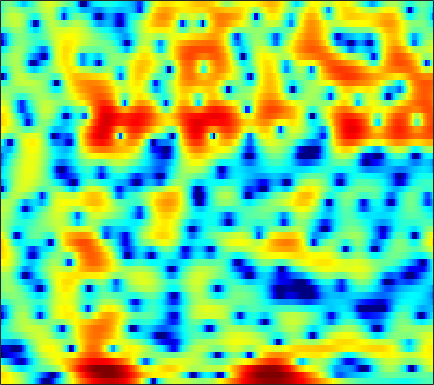

The table this chart was drawn from, first rows:
4.4595, 4.5194, 4.4847, 4.3306, 4.1293, 3.7642, 3.2861, 2.857, 2.1961, 1.4363, 0.57272, -0.14377, -1.2046, -2.395, -3.3965, -4.9148, -6.6851, -8.2132, -10.631, -13.691, -17.596, -20.202, -18.641, -14.522
5.377, 5.159, 4.797, 4.362, 3.992, 3.442, 2.836, 2.351, 1.66, 0.9339, 0.1714, -0.43, -1.273, -2.171, -2.882, -3.889, -4.984, -5.865, -7.138, -8.553, -10.17, -11.59, -13.85, -16.32
3.157, 2.527, 1.594, 0.5515, -0.3019, -1.524, -2.797, -3.719, -4.736, -5.322, -5.368, -5.08, -4.488, -3.814, -3.331, -2.757, -2.272, -1.977, -1.673, -1.426, -1.228, -1.078, -0.8384, -0.4941
-4.392, -5.121, -6.119, -7.175, -8.042, -9.362, -10.94, -12.32, -14.27, -15.51, -14.54, -12.67, -10.01, -7.654, -6.154, -4.446, -3.001, -2.074, -1.008, -0.1178, 0.6527, 1.165, 1.804, 2.403
-16.31, -15.9, -14.8, -13.84, -13.27, -12.67, -12.07, -11.54, -10.69, -9.645, -8.442, -7.439, -6.043, -4.625, -3.583, -2.246, -0.9924, -0.1376, 0.873, 1.719, 2.416, 2.844, 3.292, 3.6
-14.26, -14.16, -13.91, -14.1, -14.85, -16.99, -21.34, -26.15, -21.15, -14.76, -10.57, -8.137, -5.487, -3.337, -1.976, -0.4331, 0.8417, 1.64, 2.522, 3.208, 3.73, 4.012, 4.226, 4.233
-6.705, -6.919, -7.156, -7.372, -7.546, -7.802, -7.956, -7.831, -7.211, -6.137, -4.806, -3.78, -2.437, -1.195, -0.3489, 0.6514, 1.496, 2.005, 2.519, 2.867, 3.071, 3.133, 3.085, 2.91
-3.894, -3.695, -3.43, -3.132, -2.856, -2.442, -2.002, -1.668, -1.21, -0.7137, -0.1574, 0.2743, 0.8423, 1.354, 1.688, 2.052, 2.325, 2.462, 2.55, 2.503, 2.284, 1.994, 1.436, 0.7062
-4.497, -3.74, -2.811, -1.998, -1.441, -0.7404, -0.08485, 0.3602, 0.886, 1.328, 1.684, 1.9, 2.129, 2.289, 2.366, 2.397, 2.348, 2.263, 2.098, 1.853, 1.49, 1.105, 0.4123, -0.5861
-6.778, -5.759, -4.364, -3.015, -2.091, -1.024, -0.1201, 0.45, 1.071, 1.509, 1.739, 1.77, 1.64, 1.334, 1.023, 0.5271, 0.01697, -0.3205, -0.5939, -0.6324, -0.4519, -0.2268, 0.06817, 0.2403
-13.87, -11.98, -8.691, -5.77, -3.94, -1.996, -0.5551, 0.2384, 0.9823, 1.409, 1.503, 1.351, 0.8146, -0.1634, -1.229, -3.215, -6.167, -9.379, -14, -10.59, -5.937, -3.486, -1.132, 0.5185
-10.34, -9.517, -7.343, -5.164, -3.8, -2.302, -1.11, -0.4285, 0.1787, 0.4542, 0.4617, 0.3075, -0.1236, -0.8427, -1.577, -2.744, -3.96, -4.741, -5.245, -4.728, -3.362, -2.158, -0.6441, 0.6772
-3.378, -3.133, -2.692, -2.121, -1.667, -1.14, -0.7329, -0.5126, -0.3261, -0.3034, -0.4459, -0.6503, -1.015, -1.437, -1.79, -2.252, -2.6, -2.71, -2.634, -2.312, -1.723, -1.158, -0.3179, 0.5672
-0.8707, -0.5887, -0.3117, -0.1051, 0.02648, 0.1482, 0.1499, 0.05127, -0.1649, -0.4753, -0.9113, -1.347, -2.034, -2.794, -3.39, -4.216, -4.972, -5.345, -5.364, -4.775, -3.719, -2.773, -1.41, -0.06968
-0.0002314, 0.3565, 0.7078, 0.8558, 0.8331, 0.6743, 0.3793, 0.05717, -0.5247, -1.216, -2.001, -2.64, -3.647, -4.872, -5.974, -7.901, -10.92, -14.68, -23.6, -15.51, -9.055, -5.966, -2.936, -0.6508
-0.1533, 0.2788, 0.6046, 0.6576, 0.4878, -0.03456, -0.8294, -1.568, -2.759, -4.119, -5.403, -6.167, -6.846, -7.26, -7.506, -7.769, -8.038, -8.204, -7.957, -6.747, -4.895, -3.385, -1.407, 0.2943
0.3487, 0.786, 0.9743, 0.7811, 0.4148, -0.4498, -1.822, -3.199, -5.6, -9.084, -14.62, -20.89, -18.15, -12.38, -9.856, -7.654, -6.013, -4.975, -3.767, -2.612, -1.421, -0.5359, 0.5721, 1.529
2.118, 2.372, 2.387, 2.018, 1.561, 0.6867, -0.5737, -1.732, -3.497, -5.481, -7.404, -8.271, -8.48, -7.814, -6.909, -5.603, -4.43, -3.548, -2.386, -1.334, -0.3785, 0.305, 1.072, 1.681
4.203, 4.141, 3.908, 3.462, 2.947, 2.107, 1.106, 0.2162, -1.077, -2.36, -3.641, -4.543, -5.432, -6.006, -6.201, -5.938, -5.171, -4.459, -3.367, -2.216, -1.199, -0.5379, 0.1882, 0.7665
5.489, 5.202, 4.696, 4.061, 3.453, 2.488, 1.438, 0.5259, -0.8428, -2.36, -4.149, -5.803, -8.342, -11.55, -14.24, -15, -11.65, -9.135, -6.623, -4.787, -3.36, -2.55, -1.65, -0.8999
5.843, 5.413, 4.614, 3.646, 2.857, 1.675, 0.4482, -0.4336, -1.627, -2.872, -4.162, -5.338, -7.313, -9.366, -10.87, -11.24, -9.665, -8.341, -6.792, -5.847, -5.37, -5.172, -4.835, -4.22
5.691, 5.074, 3.907, 2.366, 1.015, -1.059, -3.202, -4.352, -4.934, -4.665, -4.072, -3.725, -3.539, -3.396, -3.327, -3.335, -3.225, -3.244, -3.537, -4.255, -5.88, -8.048, -14.08, -22.96
3.752, 3.118, 1.941, 0.1138, -1.746, -5.14, -10.71, -16.83, -14, -8.379, -5.409, -3.97, -2.586, -1.777, -1.308, -0.9217, -0.7731, -0.7458, -0.9501, -1.358, -1.969, -2.492, -2.962, -2.759
1.382, 1.098, 0.4399, -0.5073, -1.397, -2.614, -3.753, -4.335, -4.573, -4.301, -3.674, -3.175, -2.511, -1.902, -1.547, -1.087, -0.7459, -0.5511, -0.3213, -0.178, -0.02549, 0.09794, 0.337, 0.6576
0.8188, 0.7474, 0.4007, -0.05106, -0.5045, -1.15, -1.778, -2.236, -2.676, -2.996, -3.103, -3.039, -2.887, -2.529, -2.228, -1.77, -1.257, -0.9032, -0.4183, 0.03395, 0.4589, 0.7597, 1.145, 1.495
1.436, 1.356, 1.079, 0.6446, 0.2188, -0.5227, -1.372, -2.101, -3.149, -4.161, -5.024, -5.364, -5.35, -4.852, -4.226, -3.362, -2.482, -1.856, -1.113, -0.3928, 0.2661, 0.7291, 1.296, 1.814
2.037, 1.929, 1.73, 1.29, 0.8545, 0.02234, -1.166, -2.327, -4.484, -7.497, -12.09, -16.3, -14.66, -10.04, -7.758, -5.64, -4.322, -3.578, -2.751, -1.966, -1.081, -0.3622, 0.606, 1.51
1.338, 1.397, 1.444, 1.434, 1.295, 0.9378, 0.2144, -0.5693, -2.01, -3.887, -5.95, -7.133, -7.276, -6.366, -5.645, -5.225, -5.407, -6.008, -6.986, -7.243, -5.735, -3.93, -1.588, 0.274
-3.057, -2.504, -1.476, -0.2448, 0.4764, 1.214, 1.591, 1.665, 1.553, 1.2, 0.7671, 0.3857, -0.02636, -0.5793, -1.048, -2.079, -3.67, -5.563, -9.28, -12.71, -8.993, -5.606, -2.411, -0.3122
-28.07, -13.93, -7.306, -3.688, -1.801, -0.03633, 1.217, 1.856, 2.425, 2.713, 2.81, 2.75, 2.531, 2.144, 1.748, 1.087, 0.2838, -0.3427, -1.087, -1.5, -1.477, -1.234, -0.8015, -0.4165
-7.688, -6.815, -5.189, -3.324, -2.062, -0.5529, 0.644, 1.379, 2.117, 2.658, 2.974, 3.111, 3.105, 2.981, 2.769, 2.407, 1.928, 1.545, 0.9859, 0.4244, -0.1598, -0.6255, -1.29, -2.027
-5.087, -4.471, -3.444, -2.343, -1.484, -0.4019, 0.5866, 1.239, 1.99, 2.57, 2.987, 3.189, 3.334, 3.314, 3.208, 2.932, 2.525, 2.123, 1.474, 0.6742, -0.2938, -1.142, -2.485, -4.147
-5.861, -5.035, -3.778, -2.611, -1.71, -0.6424, 0.3632, 1.025, 1.82, 2.449, 2.955, 3.213, 3.456, 3.509, 3.462, 3.236, 2.857, 2.447, 1.758, 0.8689, -0.2279, -1.213, -2.799, -4.766
-8.755, -7.156, -5.379, -3.807, -2.782, -1.516, -0.3951, 0.3671, 1.264, 2.034, 2.658, 3.022, 3.353, 3.516, 3.521, 3.37, 3.04, 2.673, 2.028, 1.198, 0.1999, -0.6688, -1.966, -3.394
-9.789, -8.139, -6.482, -5.063, -4.14, -2.886, -1.658, -0.7413, 0.3879, 1.409, 2.231, 2.749, 3.22, 3.519, 3.583, 3.513, 3.228, 2.9, 2.288, 1.517, 0.5919, -0.1666, -1.235, -2.355
-6.661, -6.742, -6.914, -7.134, -6.83, -5.731, -3.86, -2.393, -0.5553, 0.9506, 2.162, 2.833, 3.518, 3.899, 4.036, 3.989, 3.708, 3.346, 2.668, 1.793, 0.7222, -0.1743, -1.444, -2.688
-2.848, -4.215, -7.079, -12.83, -25.41, -13.38, -6.353, -3.289, -0.5658, 1.323, 2.638, 3.348, 4.038, 4.413, 4.554, 4.492, 4.192, 3.764, 2.95, 1.774, 0.2485, -1.171, -3.389, -5.747
1.691, 0.9019, -0.4409, -1.565, -2.025, -1.863, -0.939, -0.1351, 0.9001, 1.686, 2.236, 2.6, 2.887, 3.168, 3.259, 3.315, 3.159, 2.867, 2.167, 1.004, -0.6975, -2.434, -5.703, -10.94
4.574, 4.129, 3.49, 2.858, 2.401, 1.914, 1.457, 1.086, 0.5599, -0.08354, -0.7155, -1.192, -1.547, -1.414, -1.024, -0.3077, 0.302, 0.6156, 0.6574, 0.309, -0.5231, -1.444, -2.979, -4.606
5.702, 5.343, 4.806, 4.103, 3.438, 2.478, 1.304, 0.2943, -1.293, -3.352, -6.031, -9.06, -14, -13.42, -9.072, -5.137, -2.566, -1.286, -0.2066, 0.3401, 0.3724, 0.1405, -0.3893, -1.154
5.446, 5.181, 4.641, 3.799, 2.979, 1.645, 0.007776, -1.302, -3.242, -5.271, -7.11, -8.528, -9.594, -8.769, -7.186, -4.49, -2.272, -0.9978, 0.3038, 1.068, 1.454, 1.485, 1.233, 0.6169
4.182, 4.104, 3.57, 2.64, 1.733, -0.01586, -2.281, -4.384, -7.91, -11, -11.32, -9.681, -7.271, -5.278, -3.781, -2.091, -0.6443, 0.3095, 1.268, 1.908, 2.259, 2.337, 2.16, 1.749
2.568, 2.534, 2.153, 1.417, 0.6025, -0.9064, -2.93, -4.911, -8.245, -11.61, -11.13, -8.923, -6.035, -3.751, -2.421, -1.009, 0.1193, 0.763, 1.392, 1.822, 1.999, 2.01, 1.888, 1.635
1.405, 1.305, 1.111, 0.7528, 0.3077, -0.3119, -1.083, -1.729, -2.465, -2.864, -2.878, -2.608, -1.91, -1.142, -0.6021, 0.07937, 0.607, 0.8769, 1.105, 1.146, 1.024, 0.8268, 0.4983, 0.09388
0.3343, 0.232, 0.1792, 0.2014, 0.2675, 0.3358, 0.3589, 0.3601, 0.3689, 0.393, 0.4538, 0.5878, 0.7549, 0.944, 1.108, 1.253, 1.302, 1.285, 1.125, 0.7537, 0.1913, -0.3999, -1.455, -2.715
-2.891, -3.087, -2.647, -1.628, -0.7233, 0.2241, 0.9896, 1.441, 1.829, 2.026, 2.146, 2.162, 2.102, 2.035, 1.969, 1.843, 1.695, 1.548, 1.237, 0.774, 0.02551, -0.7817, -2.368, -4.86
-15.08, -25.82, -9.841, -4.681, -2.454, -0.3803, 0.9249, 1.53, 1.99, 2.129, 1.991, 1.71, 1.292, 0.8217, 0.4665, 0.1638, 0.03947, -0.0002351, 0.01012, 0.01182, -0.1429, -0.3713, -0.8123, -1.493
-4.203, -4.282, -3.461, -2.035, -0.946, 0.2431, 1.025, 1.332, 1.395, 1.054, 0.2248, -0.6526, -2.165, -3.979, -5.239, -6.077, -5.746, -4.992, -3.84, -2.849, -1.943, -1.345, -0.6263, 0.07784
-1.253, -0.9304, -0.3989, 0.1834, 0.6522, 1.136, 1.389, 1.408, 1.096, 0.3186, -1.043, -2.474, -5.248, -9.665, -15.5, -27.34, -14.67, -11.2, -8.698, -7.167, -5.703, -4.48, -2.739, -0.9242
-1.967, -1.405, -0.5953, 0.1594, 0.6203, 1.116, 1.399, 1.446, 1.214, 0.5874, -0.4042, -1.398, -3.098, -5.086, -6.557, -8.094, -9.095, -9.932, -11.71, -14.88, -16.16, -11.9, -6.672, -2.905
-5.287, -4.535, -3.36, -2.088, -1.223, -0.2501, 0.4488, 0.745, 0.8833, 0.7368, 0.3111, -0.1861, -1.037, -2.028, -2.81, -3.928, -5.173, -6.22, -7.823, -9.249, -9.213, -7.641, -4.751, -1.988
-15.11, -12.96, -8.943, -5.752, -3.903, -2.166, -0.9714, -0.3722, 0.09704, 0.2574, 0.1321, -0.1132, -0.569, -1.122, -1.546, -2.146, -2.683, -2.991, -3.211, -3.154, -2.704, -2.104, -1.039, 0.1376
-11.98, -10.78, -7.921, -5.288, -3.764, -2.158, -1.055, -0.482, -0.05954, 0.02974, -0.1434, -0.4097, -0.8926, -1.456, -1.882, -2.31, -2.498, -2.456, -2.166, -1.662, -0.9876, -0.4229, 0.3808, 1.146
-3.338, -3.041, -2.354, -1.501, -0.861, -0.08913, 0.4603, 0.6952, 0.7724, 0.5476, 0.02405, -0.5665, -1.639, -2.983, -4.101, -5.29, -5.582, -5.053, -3.735, -2.224, -0.8786, -0.02771, 0.8886, 1.587
-0.4568, -0.07986, 0.5408, 1.141, 1.561, 1.949, 2.163, 2.169, 1.971, 1.501, 0.687, -0.1953, -1.877, -4.399, -7.221, -14.3, -24.35, -11.89, -5.958, -2.684, -0.5887, 0.4877, 1.401, 1.854
-1.537, -0.4643, 0.6764, 1.521, 1.952, 2.3, 2.409, 2.355, 2.085, 1.621, 0.9678, 0.3351, -0.6646, -1.837, -2.724, -3.668, -3.764, -3.119, -1.711, -0.2519, 0.9209, 1.535, 1.956, 1.87
-3.247, -1.716, -0.3462, 0.4967, 0.8366, 1.015, 0.8946, 0.6637, 0.2215, -0.2835, -0.7308, -0.9816, -1.152, -1.156, -1.057, -0.7672, -0.3068, 0.1463, 0.8385, 1.52, 2.068, 2.333, 2.447, 2.189
-1.892, -1.233, -0.5923, -0.3141, -0.3333, -0.7157, -1.488, -2.327, -3.689, -5.105, -6.033, -6.013, -5.168, -3.867, -2.878, -1.633, -0.5195, 0.2218, 1.09, 1.808, 2.373, 2.678, 2.899, 2.905
